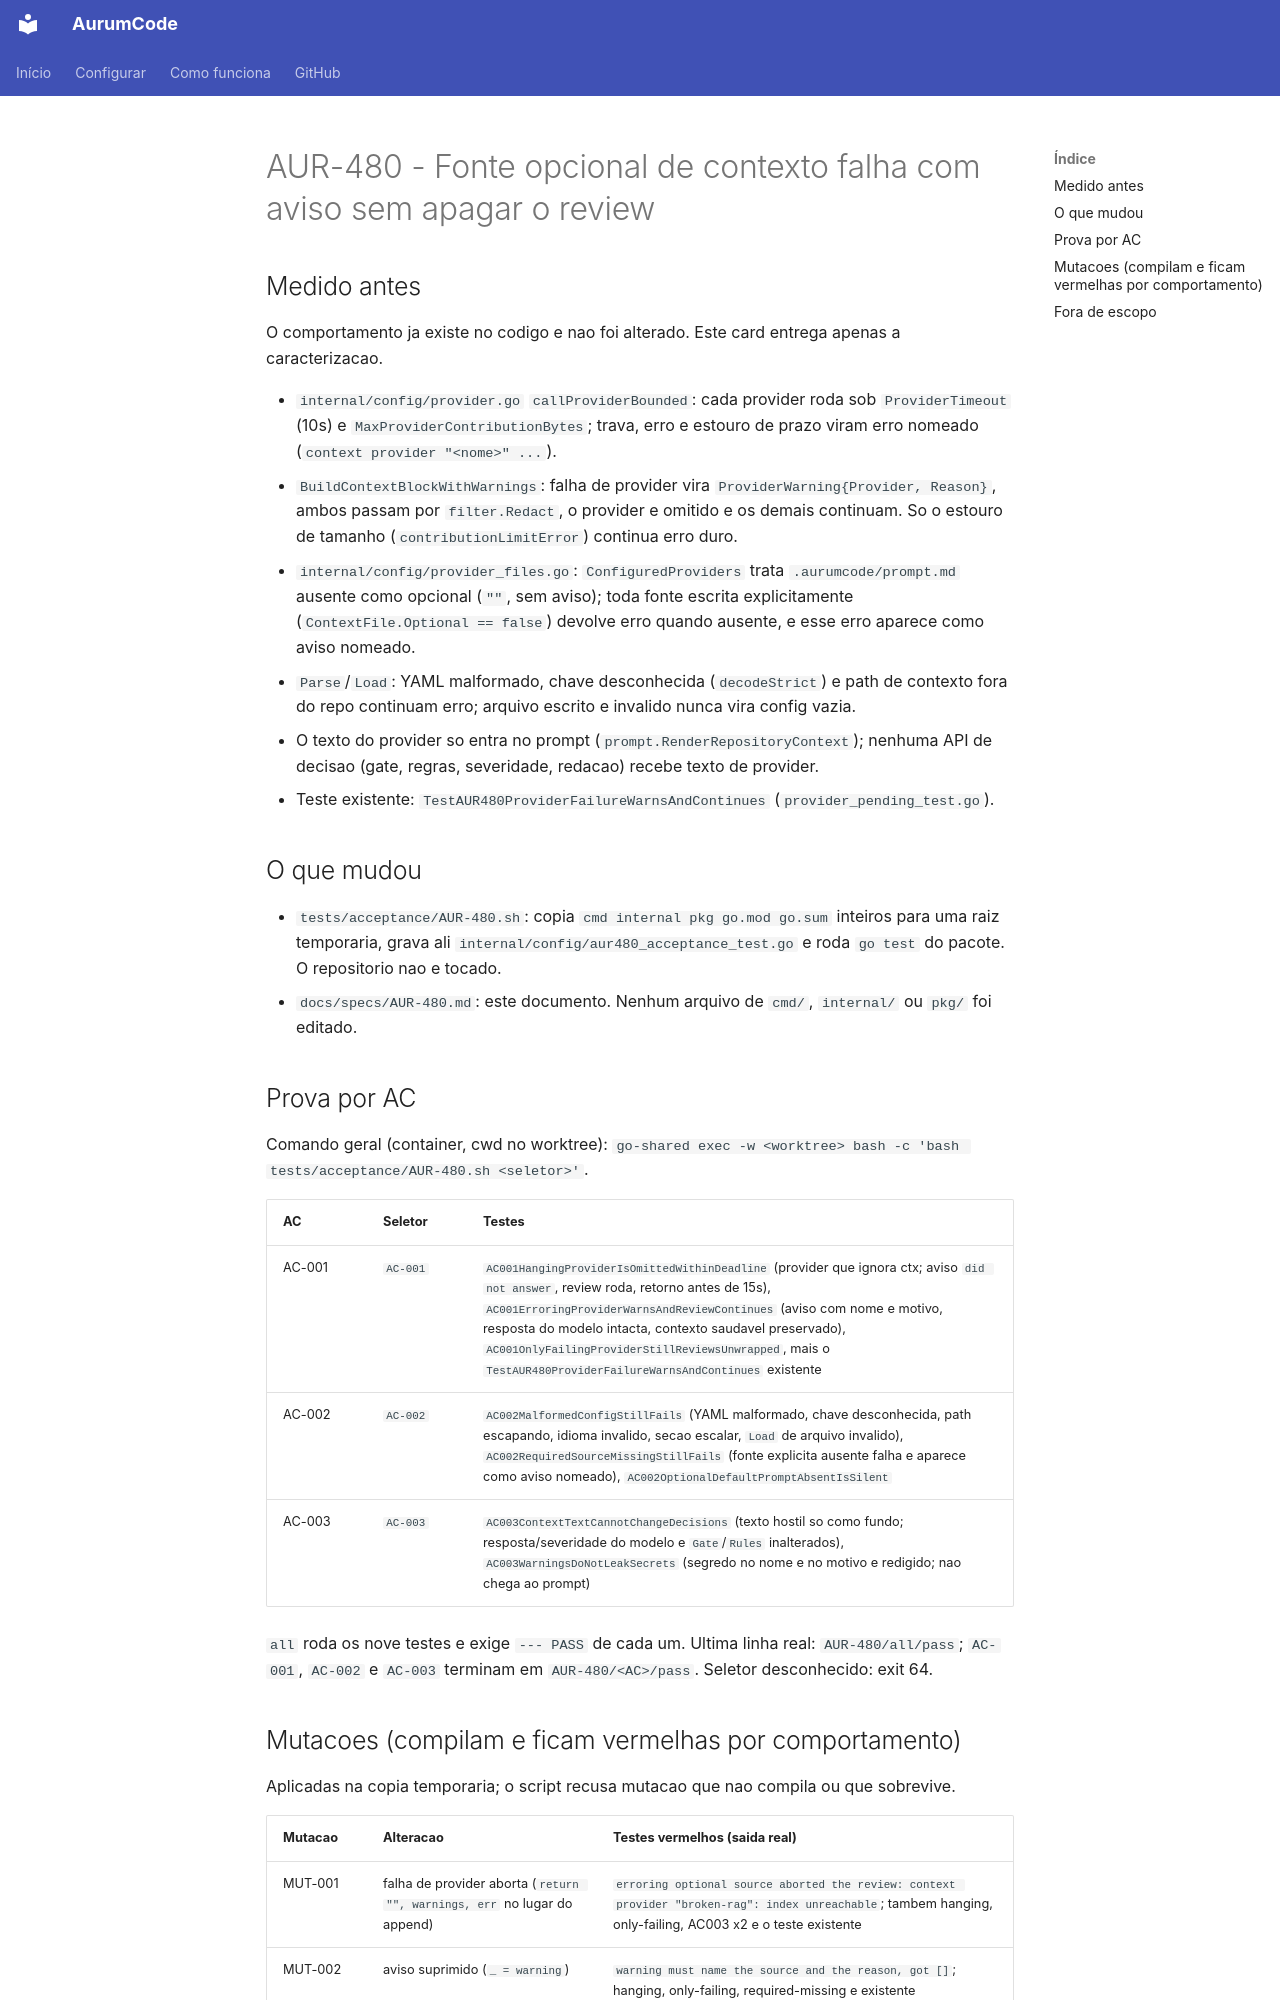

repository: Mpaape/AurumCode · page: specs/AUR-480/index.html · generator: mkdocs

# AUR-480 - Fonte opcional de contexto falha com aviso sem apagar o review

## Medido antes

O comportamento ja existe no codigo e nao foi alterado. Este card entrega apenas a caracterizacao.

- `internal/config/provider.go` `callProviderBounded`: cada provider roda sob `ProviderTimeout` (10s) e `MaxProviderContributionBytes`; trava, erro e estouro de prazo viram erro nomeado (`context provider "<nome>" ...`).
- `BuildContextBlockWithWarnings`: falha de provider vira `ProviderWarning{Provider, Reason}`, ambos passam por `filter.Redact`, o provider e omitido e os demais continuam. So o estouro de tamanho (`contributionLimitError`) continua erro duro.
- `internal/config/provider_files.go`: `ConfiguredProviders` trata `.aurumcode/prompt.md` ausente como opcional (`""`, sem aviso); toda fonte escrita explicitamente (`ContextFile.Optional == false`) devolve erro quando ausente, e esse erro aparece como aviso nomeado.
- `Parse`/`Load`: YAML malformado, chave desconhecida (`decodeStrict`) e path de contexto fora do repo continuam erro; arquivo escrito e invalido nunca vira config vazia.
- O texto do provider so entra no prompt (`prompt.RenderRepositoryContext`); nenhuma API de decisao (gate, regras, severidade, redacao) recebe texto de provider.
- Teste existente: `TestAUR480ProviderFailureWarnsAndContinues` (`provider_pending_test.go`).

## O que mudou

- `tests/acceptance/AUR-480.sh`: copia `cmd internal pkg go.mod go.sum` inteiros para uma raiz temporaria, grava ali `internal/config/aur480_acceptance_test.go` e roda `go test` do pacote. O repositorio nao e tocado.
- `docs/specs/AUR-480.md`: este documento. Nenhum arquivo de `cmd/`, `internal/` ou `pkg/` foi editado.

## Prova por AC

Comando geral (container, cwd no worktree): `go-shared exec -w <worktree> bash -c 'bash tests/acceptance/AUR-480.sh <seletor>'`.

| AC | Seletor | Testes |
|----|---------|--------|
| AC-001 | `AC-001` | `AC001HangingProviderIsOmittedWithinDeadline` (provider que ignora ctx; aviso `did not answer`, review roda, retorno antes de 15s), `AC001ErroringProviderWarnsAndReviewContinues` (aviso com nome e motivo, resposta do modelo intacta, contexto saudavel preservado), `AC001OnlyFailingProviderStillReviewsUnwrapped`, mais o `TestAUR480ProviderFailureWarnsAndContinues` existente |
| AC-002 | `AC-002` | `AC002MalformedConfigStillFails` (YAML malformado, chave desconhecida, path escapando, idioma invalido, secao escalar, `Load` de arquivo invalido), `AC002RequiredSourceMissingStillFails` (fonte explicita ausente falha e aparece como aviso nomeado), `AC002OptionalDefaultPromptAbsentIsSilent` |
| AC-003 | `AC-003` | `AC003ContextTextCannotChangeDecisions` (texto hostil so como fundo; resposta/severidade do modelo e `Gate`/`Rules` inalterados), `AC003WarningsDoNotLeakSecrets` (segredo no nome e no motivo e redigido; nao chega ao prompt) |

`all` roda os nove testes e exige `--- PASS` de cada um. Ultima linha real: `AUR-480/all/pass`; `AC-001`, `AC-002` e `AC-003` terminam em `AUR-480/<AC>/pass`. Seletor desconhecido: exit 64.
